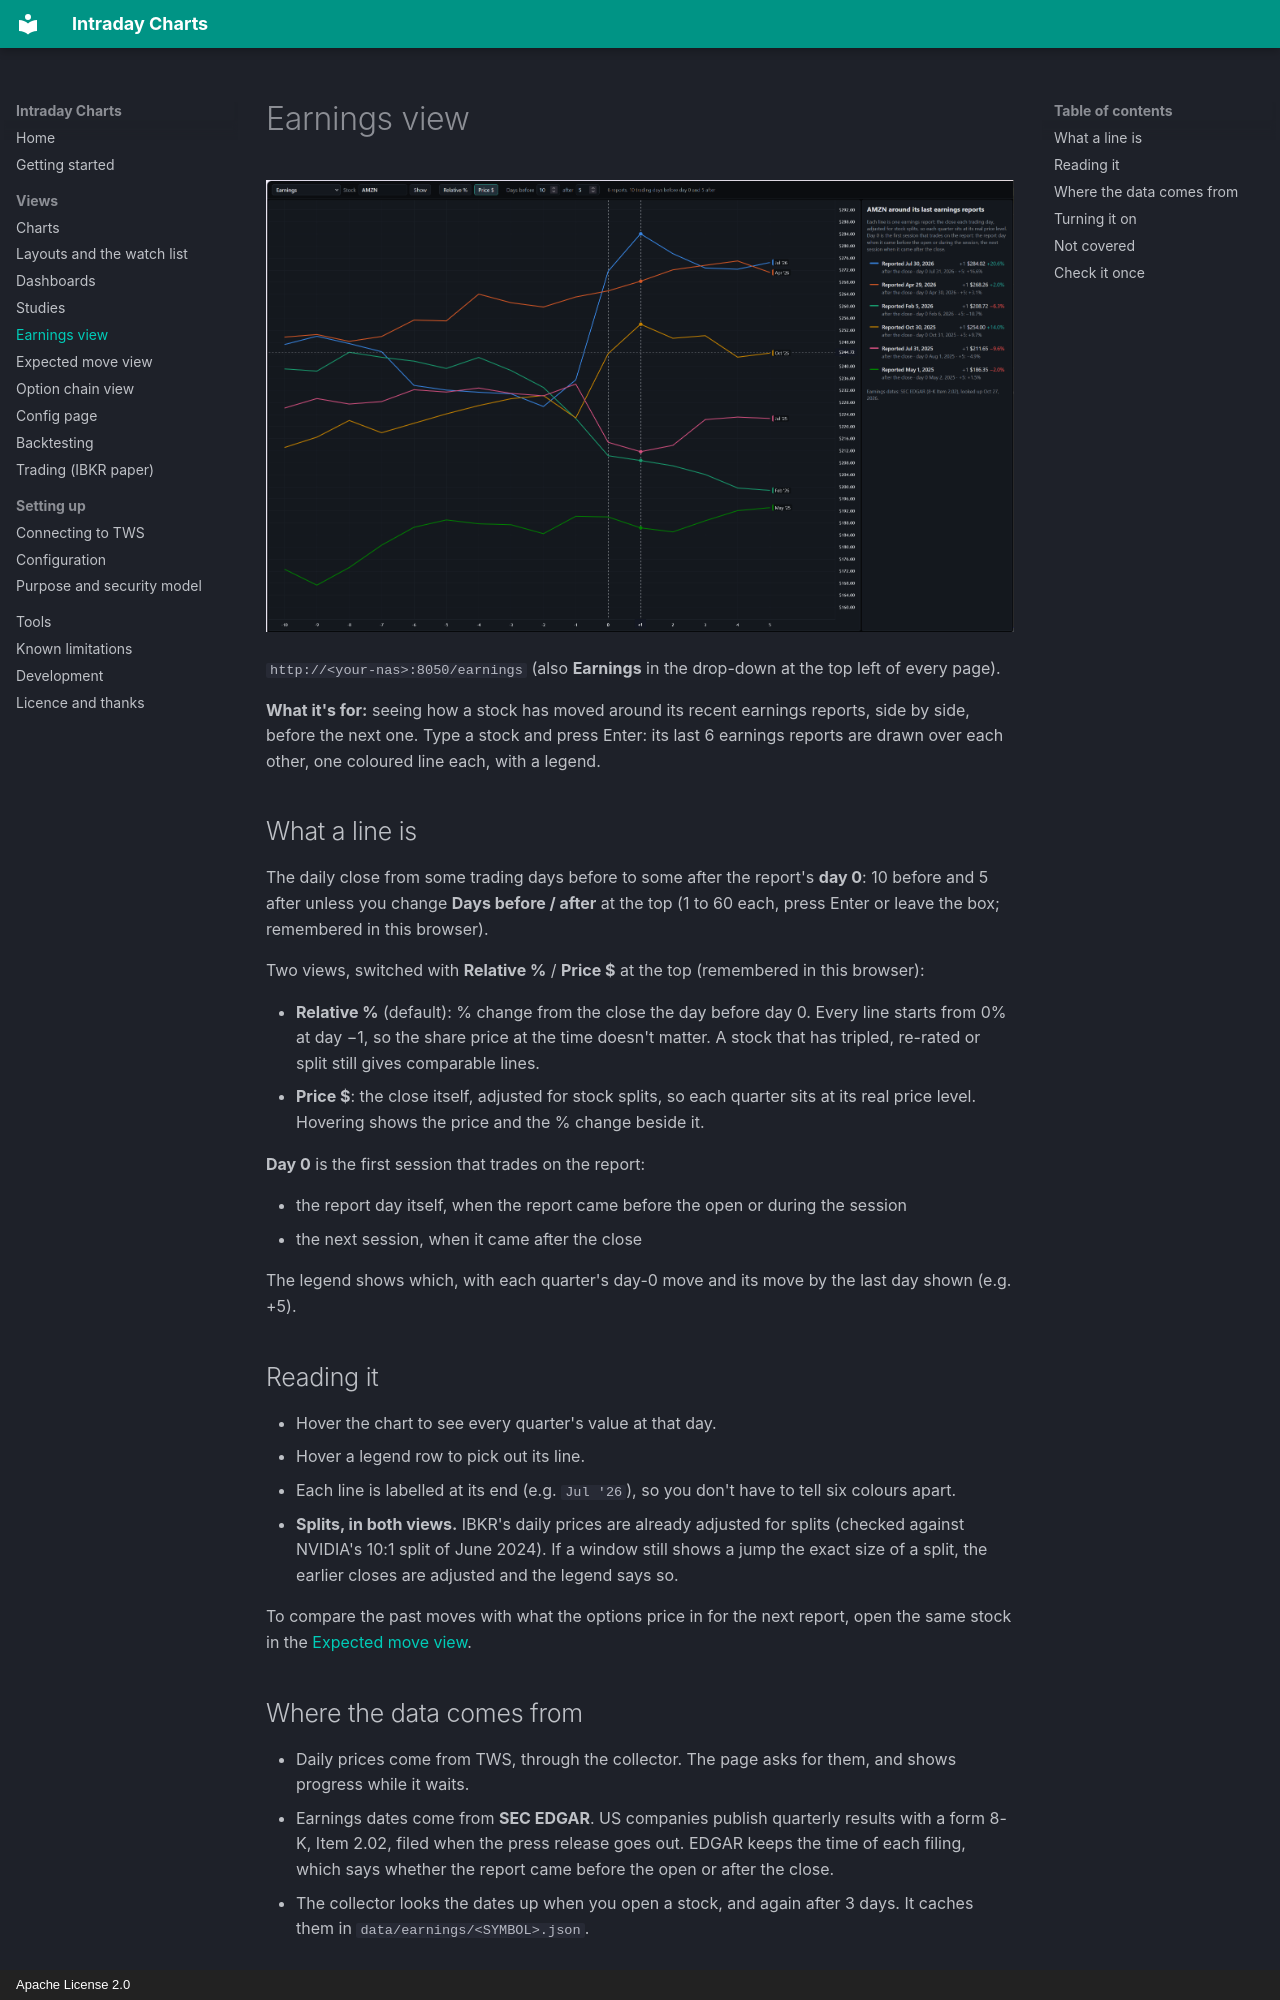

repository: ralphsplace/intraday-charts · page: earnings/index.html · generator: mkdocs · copyright: Apache License 2.0

# Earnings view

![AMZN's last 6 earnings reports in the Price $ view, 10 trading days before and 5 after, with day 0 and +1 marked and each quarter's move in the legend](img/earningsView.png)

`http://<your-nas>:8050/earnings` (also **Earnings** in the drop-down at the top left of every page).

**What it's for:** seeing how a stock has moved around its recent earnings reports, side by side, before
the next one. Type a stock and press Enter: its last 6 earnings reports are drawn over each other, one
coloured line each, with a legend.

## What a line is

The daily close from some trading days before to some after the report's **day 0**: 10 before and 5 after
unless you change **Days before / after** at the top (1 to 60 each, press Enter or leave the box; remembered
in this browser).

Two views, switched with **Relative %** / **Price $** at the top (remembered in this browser):

- **Relative %** (default): % change from the close the day before day 0. Every line starts from 0% at
  day −1, so the share price at the time doesn't matter. A stock that has tripled, re-rated or split still
  gives comparable lines.
- **Price $**: the close itself, adjusted for stock splits, so each quarter sits at its real price level.
  Hovering shows the price and the % change beside it.

**Day 0** is the first session that trades on the report:

- the report day itself, when the report came before the open or during the session
- the next session, when it came after the close

The legend shows which, with each quarter's day-0 move and its move by the last day shown (e.g. +5).

## Reading it

- Hover the chart to see every quarter's value at that day.
- Hover a legend row to pick out its line.
- Each line is labelled at its end (e.g. `Jul '26`), so you don't have to tell six colours apart.
- **Splits, in both views.** IBKR's daily prices are already adjusted for splits (checked against NVIDIA's 10:1
  split of June 2024). If a window still shows a jump the exact size of a split, the earlier closes are adjusted
  and the legend says so.

To compare the past moves with what the options price in for the next report, open the same stock in the
[Expected move view](expected-move.md).

## Where the data comes from

- Daily prices come from TWS, through the collector. The page asks for them, and shows progress while it waits.
- Earnings dates come from **SEC EDGAR**. US companies publish quarterly results with a form 8-K,
  Item 2.02, filed when the press release goes out. EDGAR keeps the time of each filing, which says
  whether the report came before the open or after the close.
- The collector looks the dates up when you open a stock, and again after 3 days. It caches them in
  `data/earnings/<SYMBOL>.json`.
